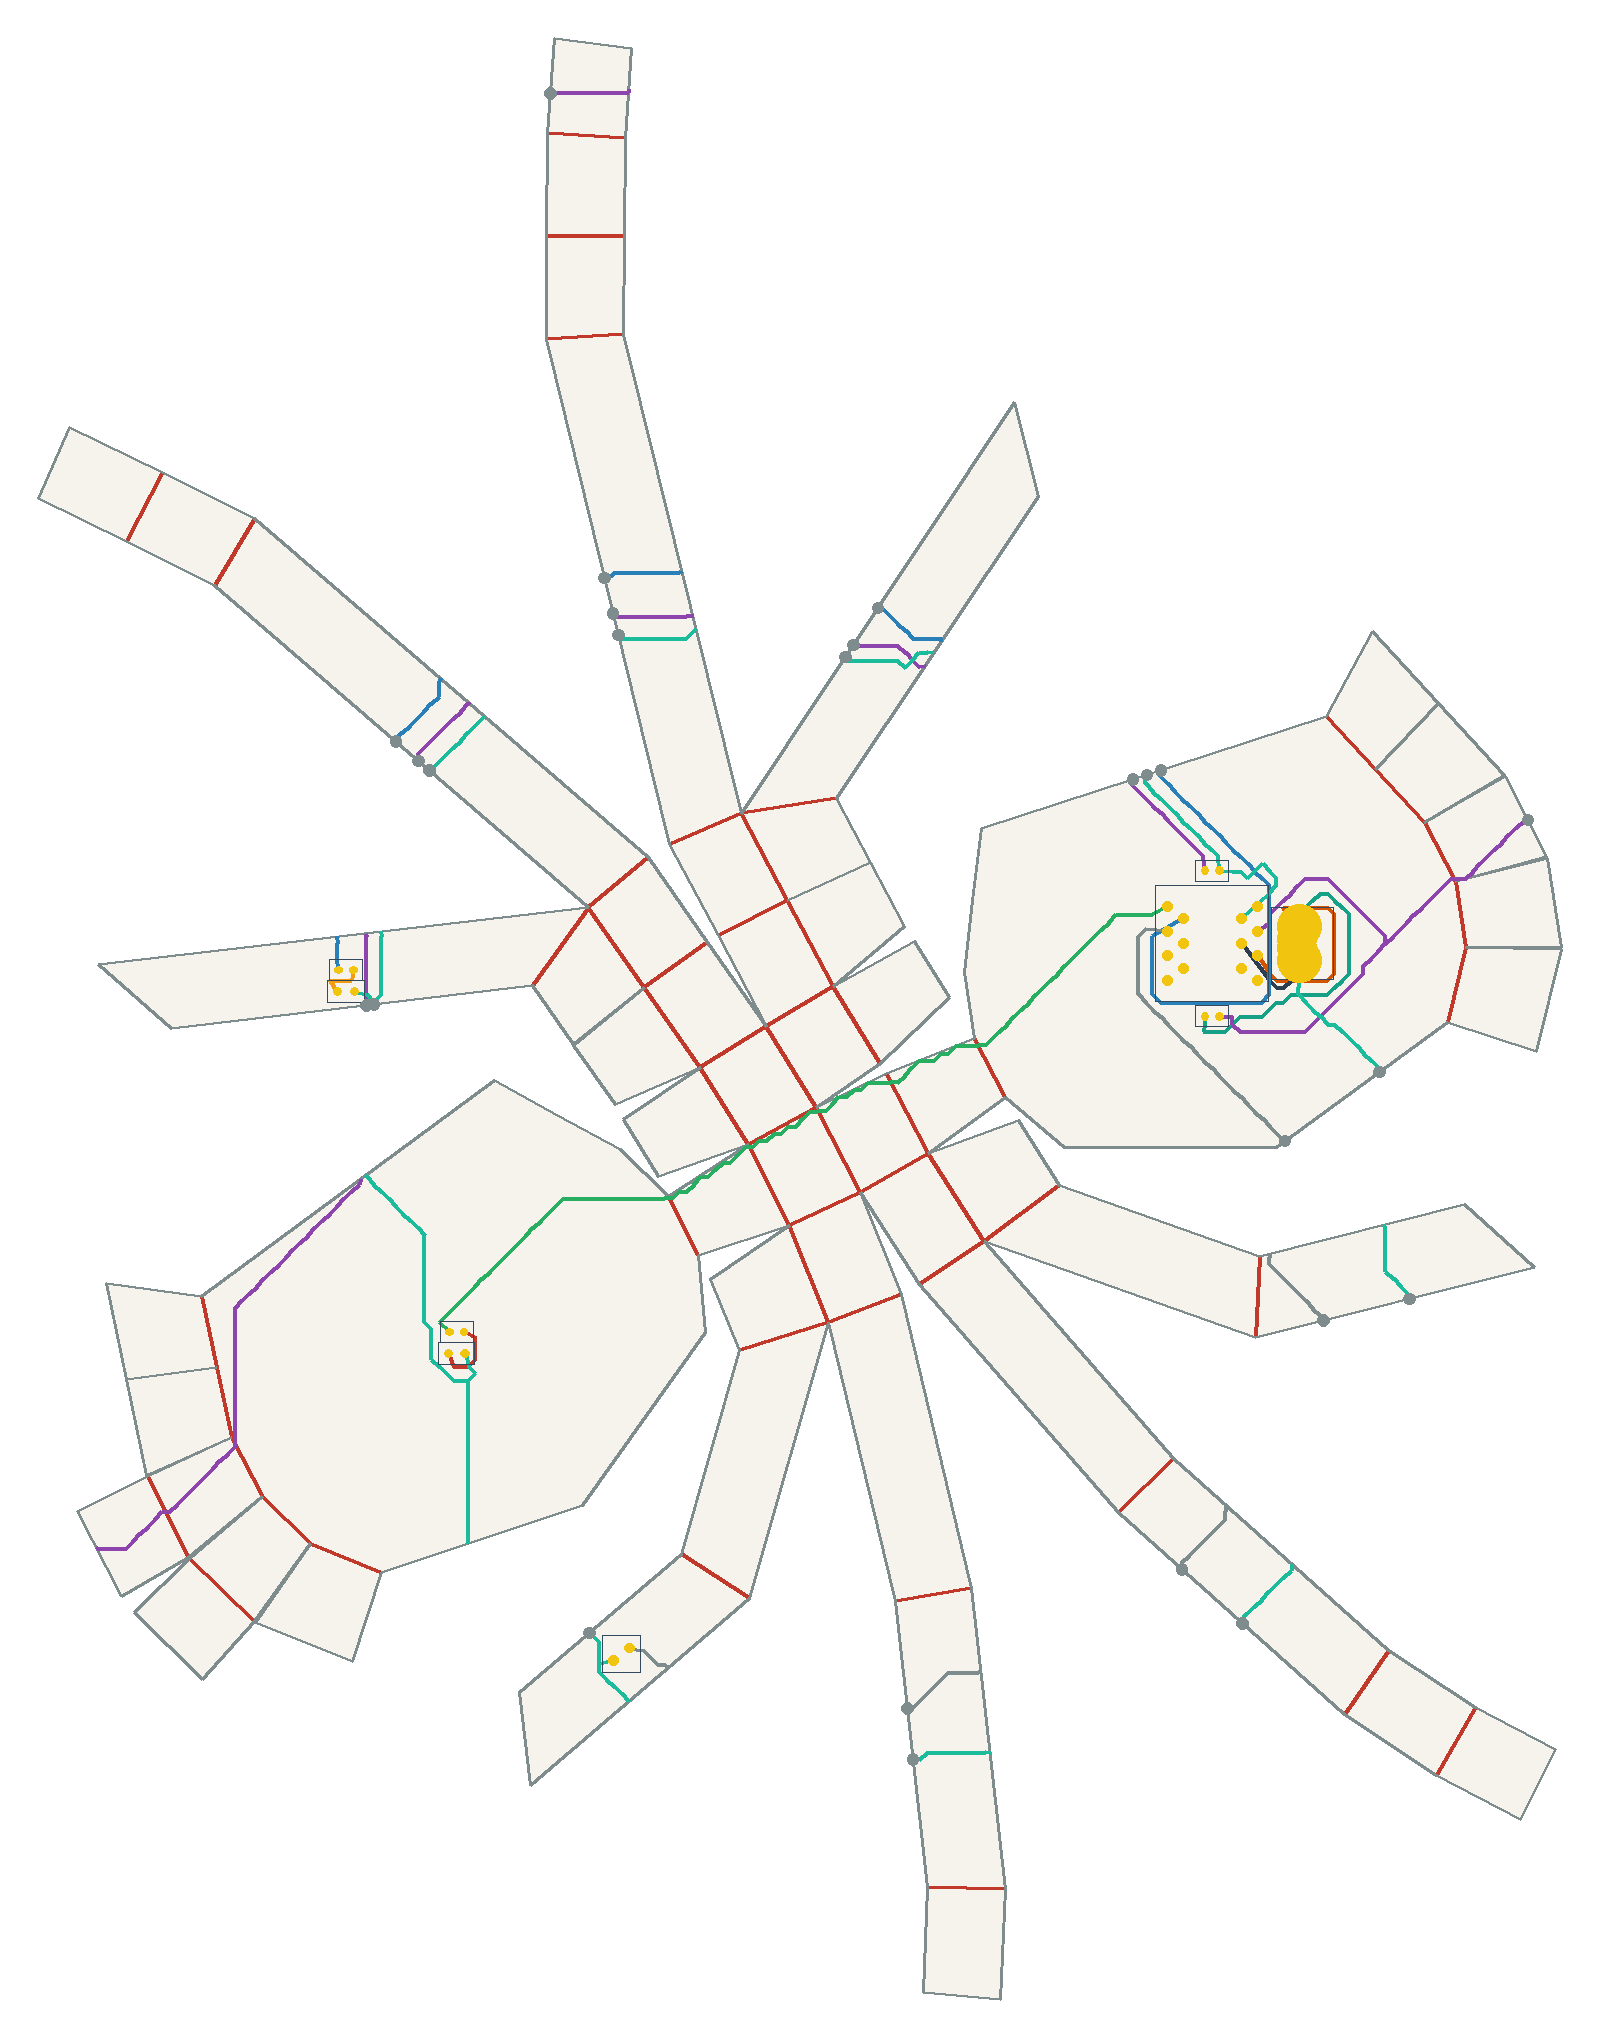

The file beside this chart, header and first rows:
net, connected, length_mm, segment_count, panel_sequence, fold_sequence, crossing_kind, crossing_fold_id, crossing_theta_deg, crossing_predicted_strain, crossing_x_mm, crossing_y_mm
VBUS, 1, 66.28, 36, 0, , , , , , , 
V5, 1, 332.2, 180, 0 10 23 36 49 53 46 53 46 33 46 33 20 33…, C6 S23 S35 C45 C50 S63 S47 S32 S20 S10, crease, 6, 18.49, 0.04598, 80.23, 55.39
V5, 1, 332.2, 180, 0 10 23 36 49 53 46 53 46 33 46 33 20 33…, C6 S23 S35 C45 C50 S63 S47 S32 S20 S10, seam, 23, 58.42, 0.1453, 95.57, 67.44
V5, 1, 332.2, 180, 0 10 23 36 49 53 46 53 46 33 46 33 20 33…, C6 S23 S35 C45 C50 S63 S47 S32 S20 S10, seam, 35, 26.19, 0.06514, -105.8, 217.1
V5, 1, 332.2, 180, 0 10 23 36 49 53 46 53 46 33 46 33 20 33…, C6 S23 S35 C45 C50 S63 S47 S32 S20 S10, crease, 45, 58.42, 0.1453, -184.9, -75.48
V5, 1, 332.2, 180, 0 10 23 36 49 53 46 53 46 33 46 33 20 33…, C6 S23 S35 C45 C50 S63 S47 S32 S20 S10, crease, 50, 18.49, 0.04598, -171.1, -60.52
V5, 1, 332.2, 180, 0 10 23 36 49 53 46 53 46 33 46 33 20 33…, C6 S23 S35 C45 C50 S63 S47 S32 S20 S10, seam, 63, 24.41, 0.0607, -143.7, 29.28
V5, 1, 332.2, 180, 0 10 23 36 49 53 46 53 46 33 46 33 20 33…, C6 S23 S35 C45 C50 S63 S47 S32 S20 S10, seam, 47, 55.87, 0.1389, -133.1, 79.63
V5, 1, 332.2, 180, 0 10 23 36 49 53 46 53 46 33 46 33 20 33…, C6 S23 S35 C45 C50 S63 S47 S32 S20 S10, seam, 32, 19.45, 0.04838, -92.92, 110
V5, 1, 332.2, 180, 0 10 23 36 49 53 46 53 46 33 46 33 20 33…, C6 S23 S35 C45 C50 S63 S47 S32 S20 S10, seam, 20, 55.87, 0.1389, -43.4, 103.5
V5, 1, 332.2, 180, 0 10 23 36 49 53 46 53 46 33 46 33 20 33…, C6 S23 S35 C45 C50 S63 S47 S32 S20 S10, seam, 10, 24.41, 0.0607, 14.17, 75.77
USB_DM, 1, 49.17, 26, 0, , , , , , , 
USB_DP, 1, 22.01, 5, 0, , , , , , , 
DRV1, 1, 188.1, 100, 0 3 16 29 42 53, C2 C12 C27 C40 C47, crease, 2, 18.15, 0.04515, -17.32, 20.45
DRV1, 1, 188.1, 100, 0 3 16 29 42 53, C2 C12 C27 C40 C47, crease, 12, 58.5, 0.1455, -35.49, 13.15
DRV1, 1, 188.1, 100, 0 3 16 29 42 53, C2 C12 C27 C40 C47, crease, 27, 26.69, 0.06638, -50.65, 7.526
DRV1, 1, 188.1, 100, 0 3 16 29 42 53, C2 C12 C27 C40 C47, crease, 40, 58.5, 0.1455, -64.73, -0.184
DRV1, 1, 188.1, 100, 0 3 16 29 42 53, C2 C12 C27 C40 C47, crease, 47, 18.15, 0.04515, -81.19, -10.78
LEDA1, 1, 15.04, 8, 53, , , , , , , 
DRV2, 1, 156.9, 88, 0 7 20 33 46, S10 S20 S32 S47, seam, 10, 24.41, 0.0607, 19.99, 77.67
DRV2, 1, 156.9, 88, 0 7 20 33 46, S10 S20 S32 S47, seam, 20, 55.87, 0.1389, -38.35, 111.1
DRV2, 1, 156.9, 88, 0 7 20 33 46, S10 S20 S32 S47, seam, 32, 19.45, 0.04838, -94.71, 117.3
DRV2, 1, 156.9, 88, 0 7 20 33 46, S10 S20 S32 S47, seam, 47, 55.87, 0.1389, -137.7, 83.58
LEDA2, 1, 9.499, 5, 46, , , , , , , 
IO1, 1, 124.4, 62, 0 13 26 39 52, S2 S18 S28 S42, seam, 2, 22.25, 0.05533, 45.51, 1.331
IO1, 1, 124.4, 62, 0 13 26 39 52, S2 S18 S28 S42, seam, 18, 56.99, 0.1417, 53.45, -35.69
IO1, 1, 124.4, 62, 0 13 26 39 52, S2 S18 S28 S42, seam, 28, 21.53, 0.05355, 24.29, -86.98
IO1, 1, 124.4, 62, 0 13 26 39 52, S2 S18 S28 S42, seam, 42, 56.99, 0.1417, -32.28, -115.6
GND, 1, 321.2, 174, 0 13 26 39 52 53 46 53 46 33 46 33 20 33…, S2 S18 S28 S42 S59 S63 S47 S32 S20 S10, seam, 2, 22.25, 0.05533, 64.98, 15.53
GND, 1, 321.2, 174, 0 13 26 39 52 53 46 53 46 33 46 33 20 33…, S2 S18 S28 S42 S59 S63 S47 S32 S20 S10, seam, 18, 56.99, 0.1417, 71.13, -31.23
GND, 1, 321.2, 174, 0 13 26 39 52 53 46 53 46 33 46 33 20 33…, S2 S18 S28 S42 S59 S63 S47 S32 S20 S10, seam, 28, 21.53, 0.05355, 36.77, -98.15
GND, 1, 321.2, 174, 0 13 26 39 52 53 46 53 46 33 46 33 20 33…, S2 S18 S28 S42 S59 S63 S47 S32 S20 S10, seam, 42, 56.99, 0.1417, -31.09, -126.1
GND, 1, 321.2, 174, 0 13 26 39 52 53 46 53 46 33 46 33 20 33…, S2 S18 S28 S42 S59 S63 S47 S32 S20 S10, seam, 59, 22.25, 0.05533, -97.8, -100
GND, 1, 321.2, 174, 0 13 26 39 52 53 46 53 46 33 46 33 20 33…, S2 S18 S28 S42 S59 S63 S47 S32 S20 S10, seam, 63, 24.41, 0.0607, -142.2, 29.46
GND, 1, 321.2, 174, 0 13 26 39 52 53 46 53 46 33 46 33 20 33…, S2 S18 S28 S42 S59 S63 S47 S32 S20 S10, seam, 47, 55.87, 0.1389, -130.8, 77.65
GND, 1, 321.2, 174, 0 13 26 39 52 53 46 53 46 33 46 33 20 33…, S2 S18 S28 S42 S59 S63 S47 S32 S20 S10, seam, 32, 19.45, 0.04838, -91.84, 105.6
GND, 1, 321.2, 174, 0 13 26 39 52 53 46 53 46 33 46 33 20 33…, S2 S18 S28 S42 S59 S63 S47 S32 S20 S10, seam, 20, 55.87, 0.1389, -45.08, 101
GND, 1, 321.2, 174, 0 13 26 39 52 53 46 53 46 33 46 33 20 33…, S2 S18 S28 S42 S59 S63 S47 S32 S20 S10, seam, 10, 24.41, 0.0607, 17.08, 76.72
